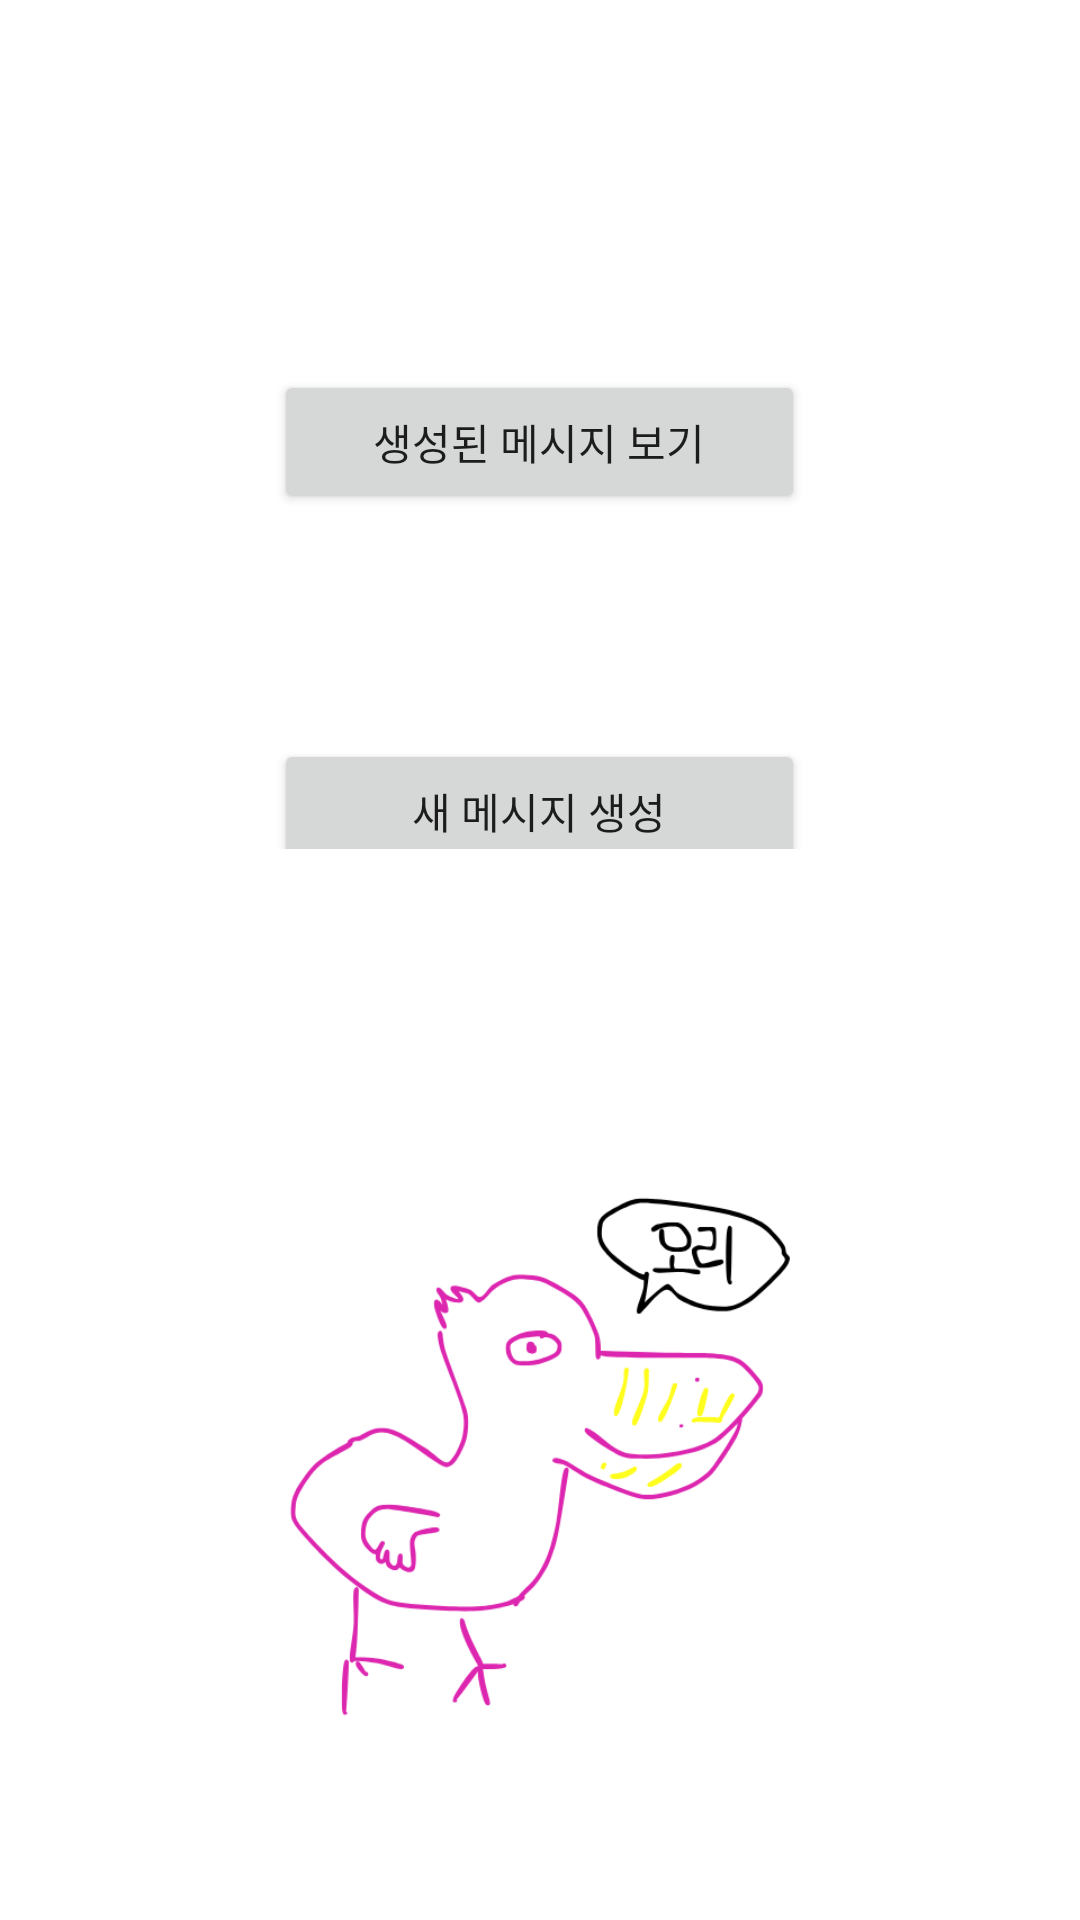

Write the Android layout XML for this screen, with the resource values it uses.
<!-- AndroidManifest.xml: application theme Theme.Pingduck -->
<!-- res/layout/activity_main.xml -->
<?xml version="1.0" encoding="utf-8"?>
<FrameLayout xmlns:android="http://schemas.android.com/apk/res/android"
    xmlns:app="http://schemas.android.com/apk/res-auto"
    xmlns:tools="http://schemas.android.com/tools"
    android:layout_width="match_parent"
    android:layout_height="match_parent"
    android:orientation="vertical"
    tools:context=".MainActivity">

    <LinearLayout
        android:layout_width="match_parent"
        android:layout_height="541dp"
        android:gravity="center"
        android:orientation="vertical">

        <Button
            android:id="@+id/CreateBtn"
            android:layout_width="177dp"
            android:layout_height="wrap_content"
            android:text="새 메시지 생성" />
    </LinearLayout>

    <LinearLayout
        android:layout_width="match_parent"
        android:layout_height="295dp"
        android:gravity="center"
        android:orientation="vertical">


        <Button
            android:id="@+id/ViewBtn"
            android:layout_width="177dp"
            android:layout_height="wrap_content"

            android:text="생성된 메시지 보기" />

    </LinearLayout>

    <ImageView
        android:layout_width="wrap_content"
        android:layout_height="309dp"
        android:layout_gravity="bottom"

        android:scaleX="2"
        android:scaleY="2"
        android:src="@drawable/duck" />

</FrameLayout>
<!-- resources referenced by this layout -->
<resources>
  <!-- drawable duck: png bitmap (drawable, 46631 bytes) -->
  <style name="Theme.Pingduck" parent="Theme.MaterialComponents.DayNight.DarkActionBar">
          
          <item name="colorPrimary">@color/purple_500</item>
          <item name="colorPrimaryVariant">@color/purple_700</item>
          <item name="colorOnPrimary">@color/white</item>
          
          <item name="colorSecondary">@color/teal_200</item>
          <item name="colorSecondaryVariant">@color/teal_700</item>
          <item name="colorOnSecondary">@color/black</item>
          
          <item name="android:statusBarColor">?attr/colorPrimaryVariant</item>
          
      </style>
  <color name="purple_500">#FF6200EE</color>
  <color name="purple_700">#FF3700B3</color>
  <color name="white">#FFFFFFFF</color>
  <color name="teal_200">#FF03DAC5</color>
  <color name="teal_700">#FF018786</color>
  <color name="black">#FF000000</color>
</resources>
